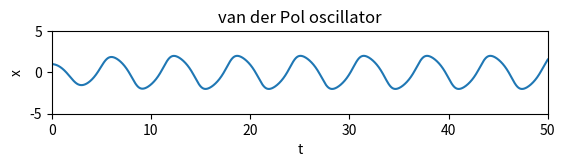

Write the Python code that produced this figure. (Note: this script raises an exception after producing the figure.)
from scipy.integrate import odeint 
import matplotlib.pyplot as plt
import numpy as np
from matplotlib.widgets import Slider


epsilon = 0.5

#########################################################
def deriv(x,t):
    deriv_1 = x[1]
    deriv_2 = epsilon*(1 - x[0]**2)*x[1] - x[0]
    return np.array([ deriv_1 , deriv_2 ])
########################################################
t = np.linspace(0.0,50.0,10000) 
xinit = np.array([1.0,0.0])
x = odeint(deriv,xinit,t)

ax1 = plt.subplot2grid((90,160), (0,0), colspan=160 , rowspan=20)
plt.subplots_adjust(bottom=0.1)
l, = plt.plot(t,x[:,0])
plt.axis([0, 50, -5, 5])
plt.title('van der Pol oscillator')
plt.xlabel('t')
plt.ylabel('x')
########################################################
axcolor = 'lightgoldenrodyellow'

axxinit  = plt.axes([0.2, 0.40, 0.20, 0.02], axisbg=axcolor)
axdx_dtinit  = plt.axes([0.2, 0.35, 0.20, 0.02], axisbg=axcolor)
axepsilon = plt.axes([0.2, 0.30, 0.20, 0.02], axisbg=axcolor)

sxinit = Slider(axxinit, 'x init', 0.1, 5.0, valinit=xinit[0])
sdx_dtinit = Slider(axdx_dtinit, 'dx_dt init', 0.1, 5.0, valinit=xinit[1])
sepsilon = Slider(axepsilon, 'epsilon', 0.1, 3.0, valinit=epsilon)
########################################################

def update(val):
    global epsilon,xinit 
    
    epsilon = sepsilon.val
    xinit[0] = sxinit.val
    xinit[1] = sdx_dtinit.val
    x = odeint(deriv,xinit,t)
    m.set_xdata(x[:,0])
    m.set_ydata(x[:,1])
    l.set_ydata(x[:,0])
    plt.draw()
########################################################

sxinit.on_changed(update)
sdx_dtinit.on_changed(update)
sepsilon.on_changed(update)
########################################################

ax2 = plt.subplot2grid((90,160), (30,80), rowspan = 80,colspan = 80)
m, = plt.plot(x[:,0],x[:,1])
plt.axis([-6, 6, -6, 6])
plt.xlabel('x')
plt.ylabel('dx/dt')
